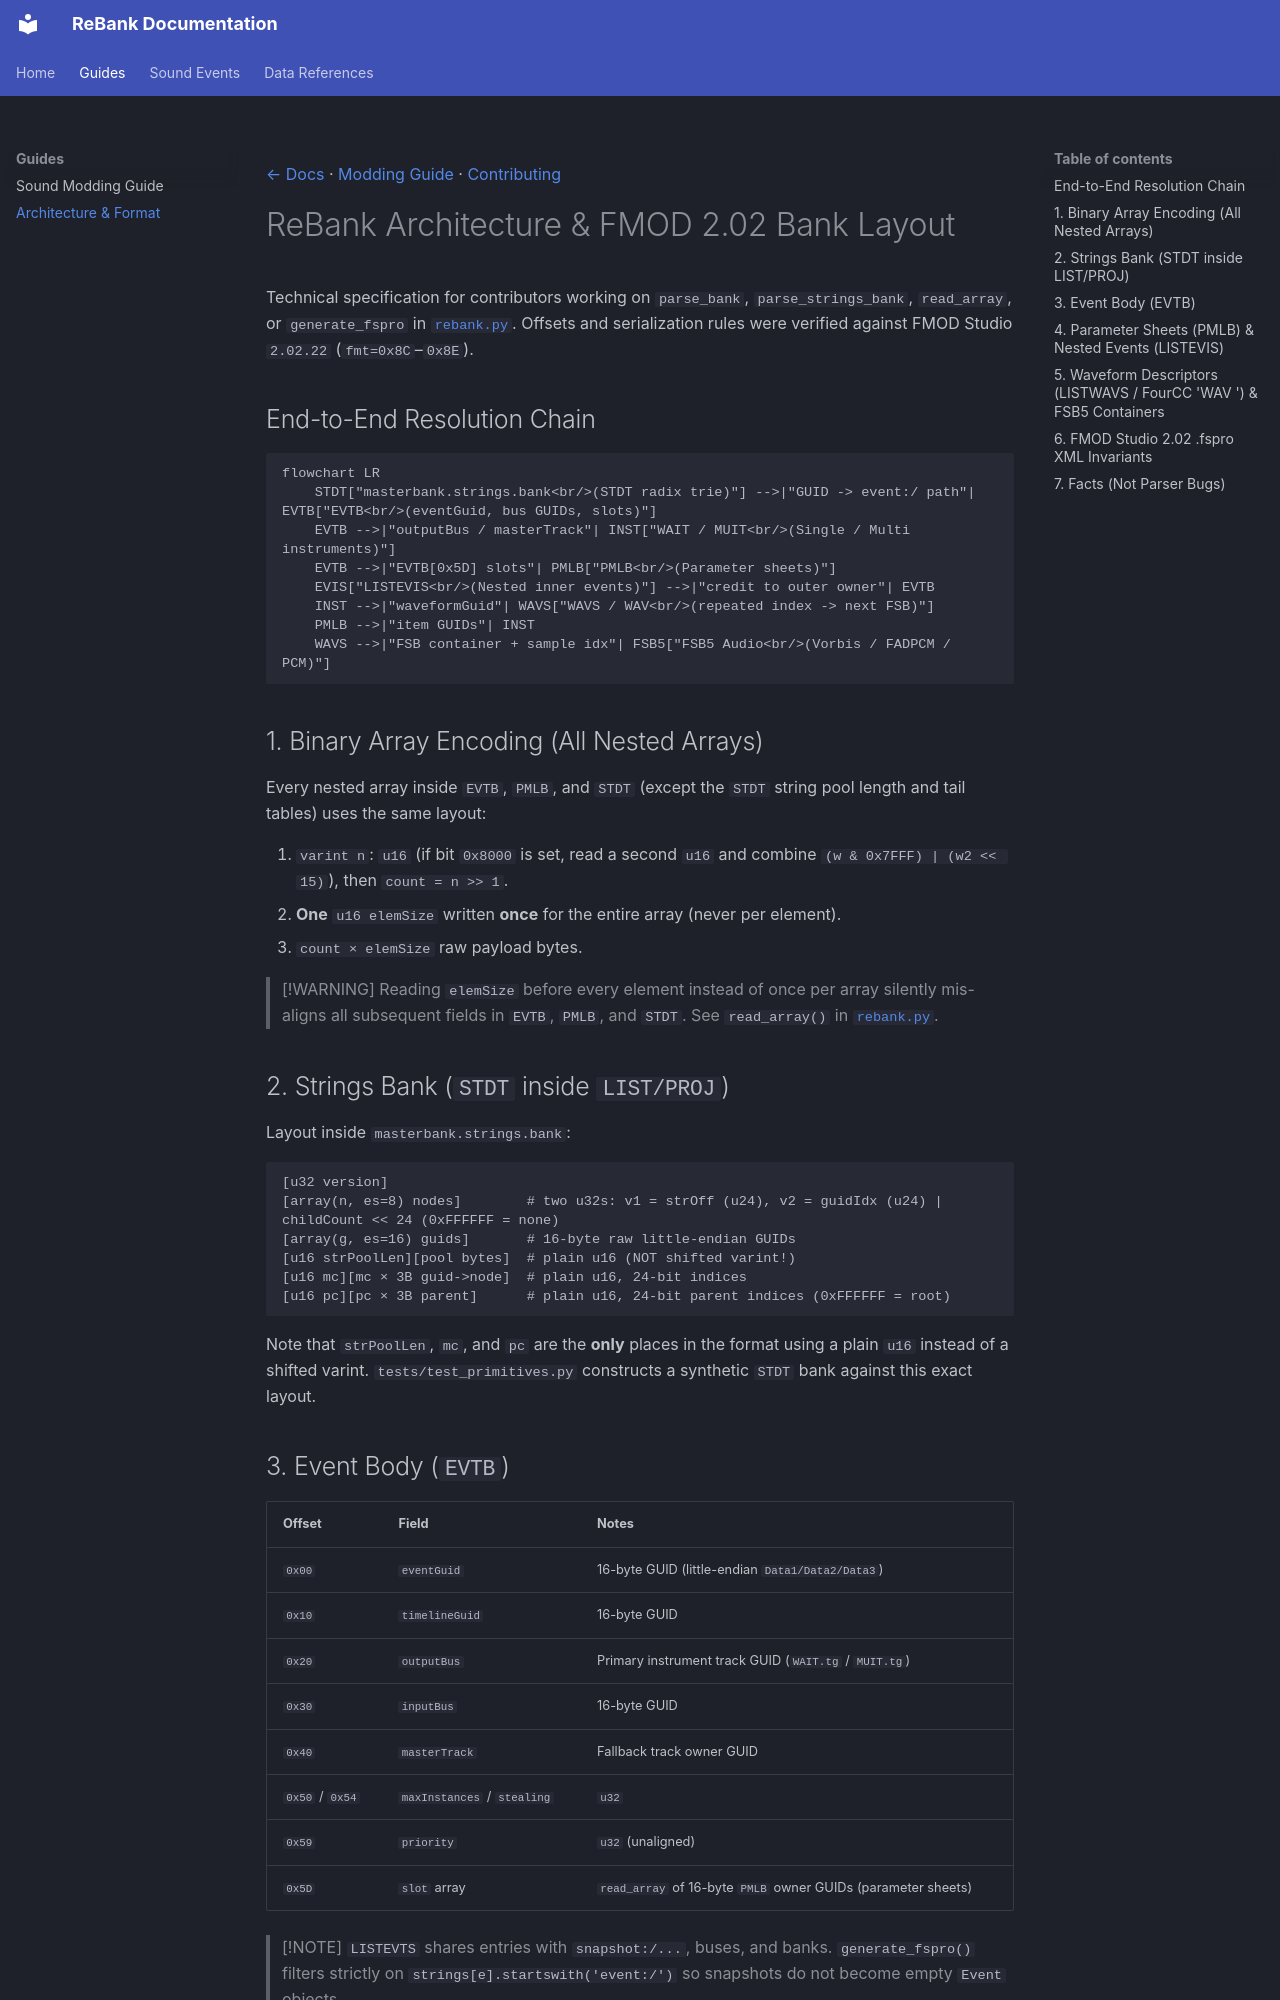

repository: fuckula/rebank · page: ARCHITECTURE/index.html · generator: mkdocs

[← Docs](README.md) · [Modding Guide](MODDING_GUIDE.md) · [Contributing](../CONTRIBUTING.md)

# ReBank Architecture & FMOD 2.02 Bank Layout

Technical specification for contributors working on `parse_bank`, `parse_strings_bank`, `read_array`, or `generate_fspro` in [`rebank.py`](../rebank.py). Offsets and serialization rules were verified against FMOD Studio `2.02.22` (`fmt=0x8C`–`0x8E`).

## End-to-End Resolution Chain

```mermaid
flowchart LR
    STDT["masterbank.strings.bank<br/>(STDT radix trie)"] -->|"GUID -> event:/ path"| EVTB["EVTB<br/>(eventGuid, bus GUIDs, slots)"]
    EVTB -->|"outputBus / masterTrack"| INST["WAIT / MUIT<br/>(Single / Multi instruments)"]
    EVTB -->|"EVTB[0x5D] slots"| PMLB["PMLB<br/>(Parameter sheets)"]
    EVIS["LISTEVIS<br/>(Nested inner events)"] -->|"credit to outer owner"| EVTB
    INST -->|"waveformGuid"| WAVS["WAVS / WAV<br/>(repeated index -> next FSB)"]
    PMLB -->|"item GUIDs"| INST
    WAVS -->|"FSB container + sample idx"| FSB5["FSB5 Audio<br/>(Vorbis / FADPCM / PCM)"]
```

## 1. Binary Array Encoding (All Nested Arrays)

Every nested array inside `EVTB`, `PMLB`, and `STDT` (except the `STDT` string pool length and tail tables) uses the same layout:

1. `varint n`: `u16` (if bit `0x8000` is set, read a second `u16` and combine `(w & 0x7FFF) | (w2 << 15)`), then `count = n >> 1`.
2. **One** `u16 elemSize` written **once** for the entire array (never per element).
3. `count × elemSize` raw payload bytes.

> [!WARNING]
> Reading `elemSize` before every element instead of once per array silently mis-aligns all subsequent fields in `EVTB`, `PMLB`, and `STDT`. See `read_array()` in [`rebank.py`](../rebank.py).

## 2. Strings Bank (`STDT` inside `LIST/PROJ`)

Layout inside `masterbank.strings.bank`:

```text
[u32 version]
[array(n, es=8) nodes]        # two u32s: v1 = strOff (u24), v2 = guidIdx (u24) | childCount << 24 (0xFFFFFF = none)
[array(g, es=16) guids]       # 16-byte raw little-endian GUIDs
[u16 strPoolLen][pool bytes]  # plain u16 (NOT shifted varint!)
[u16 mc][mc × 3B guid->node]  # plain u16, 24-bit indices
[u16 pc][pc × 3B parent]      # plain u16, 24-bit parent indices (0xFFFFFF = root)
```

Note that `strPoolLen`, `mc`, and `pc` are the **only** places in the format using a plain `u16` instead of a shifted varint. `tests/test_primitives.py` constructs a synthetic `STDT` bank against this exact layout.

## 3. Event Body (`EVTB`)

| Offset | Field | Notes |
| --- | --- | --- |
| `0x00` | `eventGuid` | 16-byte GUID (little-endian `Data1/Data2/Data3`) |
| `0x10` | `timelineGuid` | 16-byte GUID |
| `0x20` | `outputBus` | Primary instrument track GUID (`WAIT.tg` / `MUIT.tg`) |
| `0x30` | `inputBus` | 16-byte GUID |
| `0x40` | `masterTrack` | Fallback track owner GUID |
| `0x50` / `0x54` | `maxInstances` / `stealing` | `u32` |
| `0x59` | `priority` | `u32` (unaligned) |
| `0x5D` | `slot` array | `read_array` of 16-byte `PMLB` owner GUIDs (parameter sheets) |

> [!NOTE]
> `LISTEVTS` shares entries with `snapshot:/...`, buses, and banks. `generate_fspro()` filters strictly on `strings[e].startswith('event:/')` so snapshots do not become empty `Event` objects.
